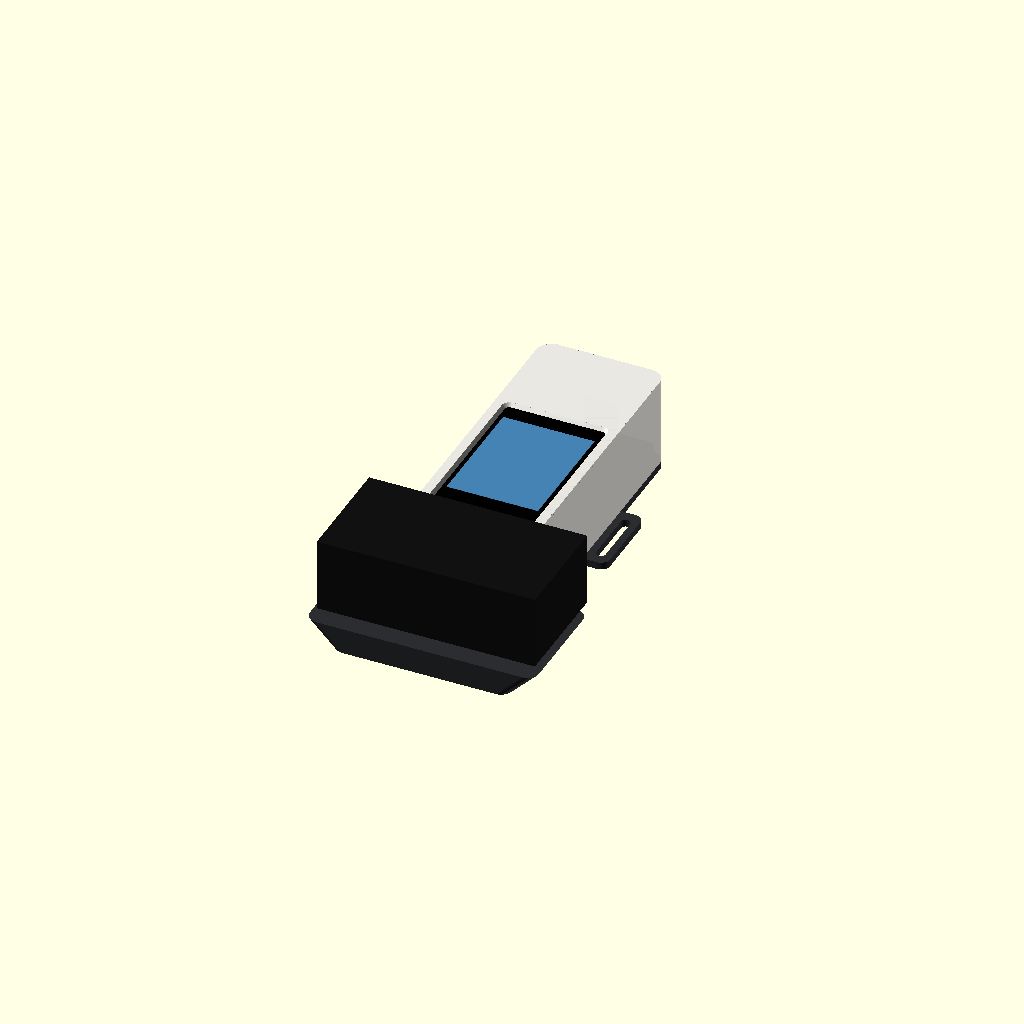
Cell 1: rendered with the file's own defaults.
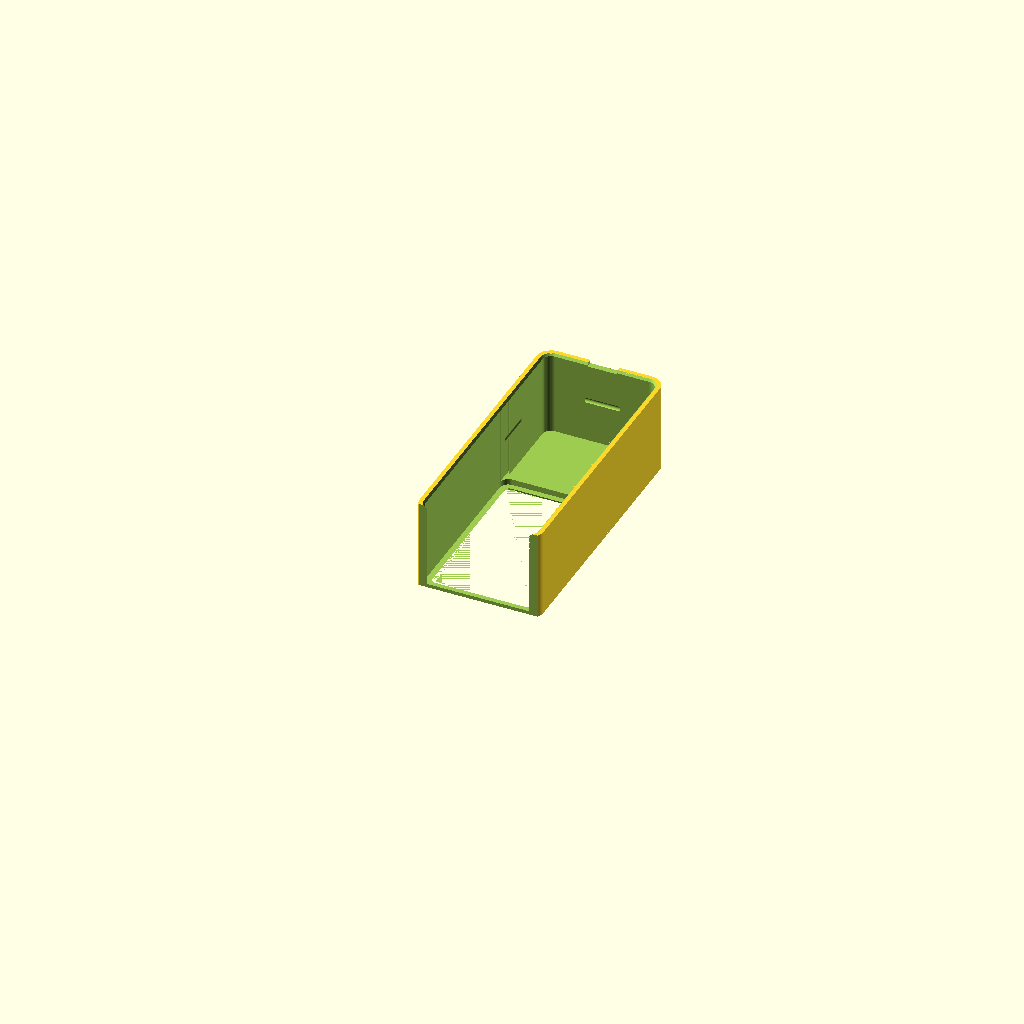
Cell 2 — part set to "shell", the other parameters unchanged.
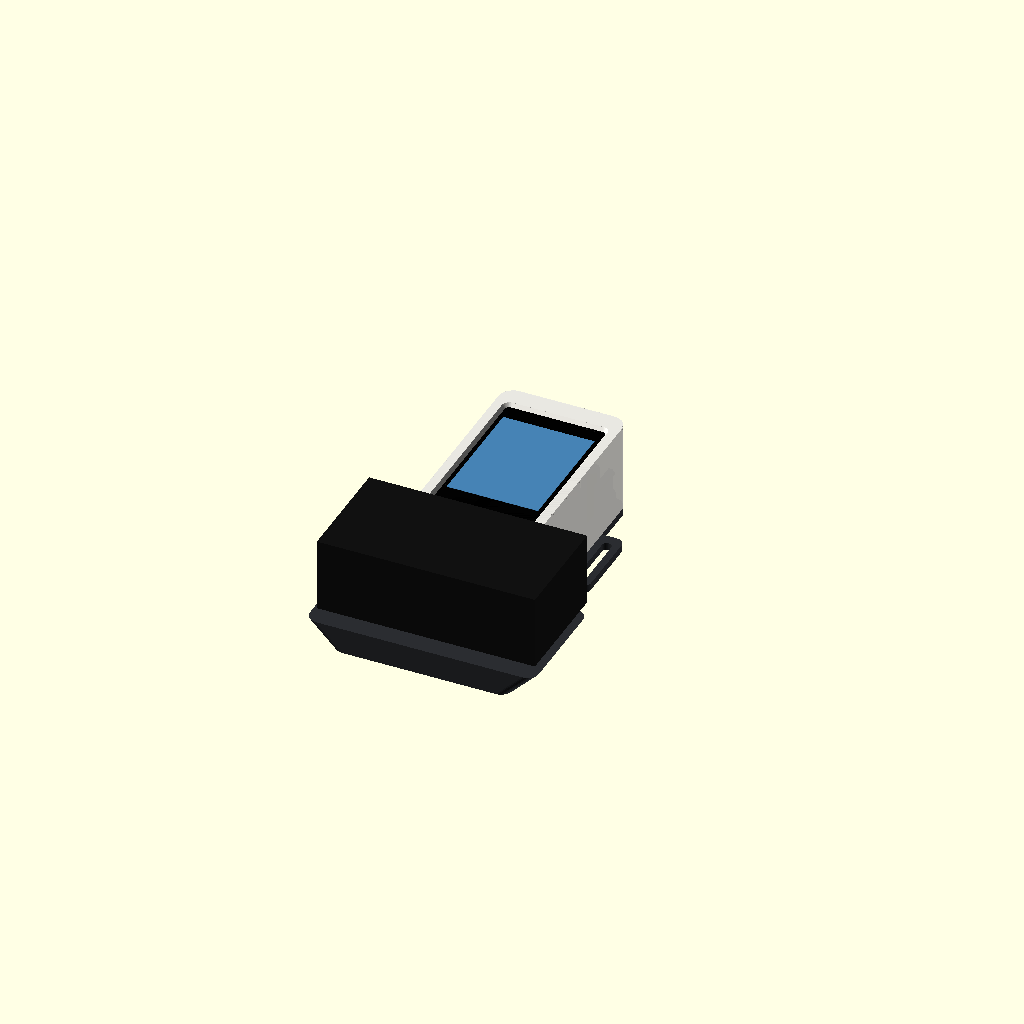
Cell 3: with_motor = false (everything else at default).
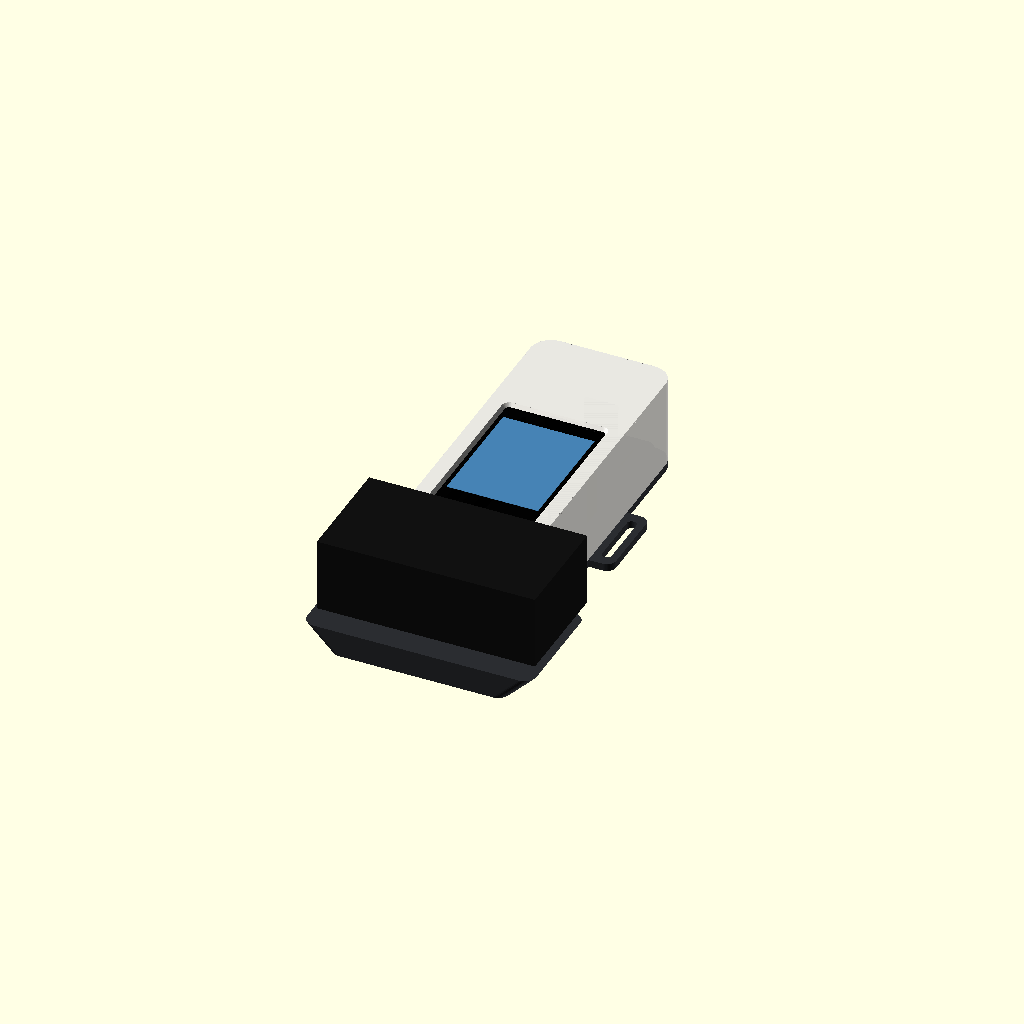
Cell 4: the same model with wall = 4.
All cells are drawn from one camera (rotation 55°, 0°, 25°, orthographic, colour scheme Cornfield), so only the parameter changes between them.
OpenSCAD source file hardware/enclosure/fortwatch_case.scad:
// FortWatch — wrist enclosure for Waveshare ESP32-S3-Touch-LCD-2
// Parametric OpenSCAD model. Units: mm. No screws: snap-fit back plate.
//
// Coordinate system: X = across the wrist (strap direction),
// Y = along the forearm (long side of the display; +Y = towards the elbow),
// Z = up (away from skin).
//
// Layout (everything inside, only the USB-C cable goes out):
//   [ display section ]  board + glass, captured behind the bezel lip
//   [ bay ]              vibration motor in a cradle (transistor/resistor/diode live under the PCB)
//   [ dock ]             open USB-C end + shelf for the side-plugged power bank (no cable)
//
// Parts:
//   shell       — front frame, walls and bay roof; the USB-C end is open for the power bank.
//   back        — back plate: strap ears, snap-fit skirt, 4 pillars pressing the
//                 board's brass standoffs, motor cradle.
//   weight      — eccentric weight that presses on the motor shaft (makes it vibrate).
//   fit_test    — thin top slice of the shell: quick print to check the glass fit.
//   plate       — everything laid out flat for ONE print job.
//
// Export:  cd ../tools && node export-stl.mjs

part = "assembly"; // [assembly, shell, back, weight, fit_test, plate]

$fn = 48;

// ---------- Printing ----------
clr  = 0.4;   // fit clearance per side
wall = 2.0;   // side wall thickness

// ---------- Waveshare ESP32-S3-Touch-LCD-2 (official drawing, docs/hardware/waveshare-size.jpg) ----------
glass_w = 37.10;
glass_l = 58.80;
glass_r = 2.60;
glass_t = 1.10;
active_w = 31.00;
active_l = 41.20;
active_y0 = 10.29;    // glass bottom edge (USB side) -> active area
pcb_w = 35.00;
pcb_l = 48.20;
hole_dx = 29.00;      // M2 standoff spacing X
hole_dy = 42.20;      // M2 standoff spacing Y
pcb_y_offset = 0.0;   // PCB centre vs glass centre along Y. MEASURE with a ruler.
module_depth   = 7.20; // glass front -> PCB back face
standoff_depth = 9.70; // glass front -> end of the brass M2 standoffs

// ---------- Enclosure ----------
lip          = 1.2;  // bezel thickness in front of the glass
lip_overlap  = 1.6;  // how much the bezel covers the glass edge
gap_below    = 18.0; // space behind the standoffs: female Dupont jumpers plug straight onto the
                     // header pins (housing ~14 mm + wire bend). No cutting or soldering needed.
back_t       = 2.5;  // back plate thickness
plug_h       = 1.5;  // pillar base offset (kept for stack-up)
pillar_d     = 6.0;
pillar_extra = 0.0;  // 0 = nominal. If the board rattles, put a bit of tape on the pillar tops.

// Snap-fit: low locating skirt + 4 tall flexible tabs (slit free from the skirt).
// PLA rules (wilsonwaters/3d-printing): strain <= 1-1.5 %, cantilever L:T >= 10:1,
// undercut 0.3-0.5 mm, root fillet >= 1 mm.
// Here: strain = 3*t*d/(2*L^2) = 3*1.35*0.4/(2*14^2) ≈ 0.4 %, L:T = 14/1.35 ≈ 10.4, undercut 0.4.
skirt_t   = 1.2;     // locating skirt wall on the back plate
skirt_h   = 5.0;
tab_t     = 1.35;    // flexible tab thickness (3 extrusion lines @ 0.45)
tab_h     = 15.5;    // flexible tab height above the plate
tab_len   = 11.0;    // tab length (along the wall)
tab_slit  = 0.8;     // slits that free the tab from the skirt
tab_fillet = 1.0;    // root fillet on the inner side
snap_r    = 0.8;     // ridge radius; ridge protrudes snap_r, engages snap_r - clr = 0.4 mm
snap_z_on_tab = 14.0; // ridge height above the plate
edge_ch   = 0.6;     // chamfer on bed-facing outer edges (elephant foot + skin comfort)


// Strap (velcro)
strap_w = 20.0;
strap_t = 3.2;
ear     = 8.0;

// ---------- Bay: wiring + motor ----------
with_motor = true;
rib_t    = 1.5;      // rib that stops the glass sliding into the bay
roof_t   = 1.6;      // bay roof thickness (top face)
// No separate wiring zone: the PN2222, 1 kOhm and 1N4007 fit in the 18 mm under the PCB,
// between the two header rows. The bay only holds the motor.
wire_zone = 0;
// Motor: 130 motor from the hardware desk (measured: body ~25 mm incl. white cap). Cut the zip tie off.
motor_w  = 20.4;     // body width lying on its flat side
motor_h  = 15.0;     // height lying on its flat side
motor_l  = 25.0;     // body length incl. white end cap
motor_nub = 3.0;     // bearing boss on the back of the white cap
motor_shaft = 8.0;   // shaft sticking out the front
shaft_d  = 2.0;
rail_h   = 6.0;
rail_t   = 1.6;
bay_l    = with_motor ? wire_zone + motor_w + 2*rail_t + 6 : wire_zone + 2; // inner length of the bay (Y); +6 keeps the end snap tab free to flex

// ---------- Power bank dock (side-plugged USB-C power bank, e.g. ARMADIN mini) ----------
// The power bank plugs straight into the board and lies flat across the arm (T shape).
// The shelf only supports it from below, so any length/height fits; secure it with a
// velcro strip or rubber band through the two slots.
pb_t_max  = 28;      // thickest power bank supported; thinner ones: shim with tape
dock_len  = 40;      // shelf depth along the arm (Y)
dock_base_w = 60;    // width at the skin
dock_gap  = 0.6;     // gap between shell end and shelf
dock_slot = [3.4, 22]; // velcro/rubber-band slots (X, Y)

// ---------- Derived ----------
in_w  = glass_w + 2*clr;
in_l  = glass_l + 2*clr;
in_r  = glass_r + clr;
bay_total = with_motor || bay_l > 0 ? rib_t + bay_l : 0;
body_in_l = in_l + bay_total;          // full inner length
yc        = bay_total / 2;              // body centre (glass centre is y = 0)
out_w = in_w + 2*wall;
out_l = body_in_l + 2*wall;
out_r = in_r + wall;

z_flange = back_t;
z_plug   = back_t + plug_h;
z_glass  = z_plug + gap_below + standoff_depth;
z_top    = z_glass + lip;
z_pcb    = z_glass - module_depth;
z_usb    = z_pcb - 1.6;
z_snap   = back_t + snap_z_on_tab;

win_w = glass_w - 2*lip_overlap;
win_l = glass_l - 2*lip_overlap;

bay_y0  = in_l/2 + rib_t;                // bay starts here
motor_yc = bay_y0 + wire_zone + (bay_l - wire_zone)/2;
skirt_in_w = in_w - 2*clr - 2*skirt_t;   // usable inner width at the floor
motor_x0 = -in_w/2 + clr + motor_nub + 0.3; // motor body start (-X side, nub behind it); shaft towards +X
motor_notch_l = motor_w + 2*rail_t + 2;     // skirt is cut away here so motor + shaft fit the full width
dock_top = z_usb - pb_t_max/2;           // shelf top: power bank centred on the USB-C plug

holes = [for (sx=[-1,1], sy=[-1,1]) [sx*hole_dx/2, pcb_y_offset + sy*hole_dy/2]];
// tabs: [x, y, angle] — long sides at the mic zone, short ends at the centre.
// All clear of the header Dupont rows (|y| < 17.8), the pillars and the motor.
// long-side tabs sit beside the motor, offset from the shaft/nub axis so the motor and the
// spinning weight never touch them while they flex
tab_motor_dy = -9;   // towards the display: clear of the end wall, the motor nub and the weight
tabs = [ [ (in_w/2 - clr), motor_yc + tab_motor_dy, 0], [-(in_w/2 - clr), motor_yc + tab_motor_dy, 180],
         [0, in_l/2 + bay_total - clr, 90] ];   // no tab at the USB end: it is open for the power bank

// ---------- Helpers ----------
module rrect2(w, l, r) { offset(r) square([w-2*r, l-2*r], center=true); }
module rrect(w, l, r, h) { linear_extrude(h) rrect2(w, l, r); }
module slot_y(w, h, r, depth) { rotate([90,0,0]) linear_extrude(depth, center=true) rrect2(w, h, r); }
module rod_y(r, len) { rotate([90,0,0]) cylinder(r=r, h=len, center=true); }

// ---------- Shell ----------
module shell() {
    difference() {
        translate([0, yc, z_flange]) rrect(out_w, out_l, out_r, z_top - z_flange);

        // display cavity
        translate([0,0,z_flange-1]) rrect(in_w, in_l, in_r, z_glass - z_flange + 1);

        if (bay_total > 0) {
            // bay cavity (under the roof)
            translate([0, bay_y0 + bay_l/2, z_flange-1]) rrect(in_w, bay_l, in_r, z_top - roof_t - z_flange + 1);
            // wire passage under the rib
            translate([0, in_l/2 + rib_t/2, (z_flange + z_glass - 3)/2])
                cube([in_w, rib_t + 4, z_glass - 3 - z_flange + 2], center=true); // full width: skirt passes under the rib
        }

        // display window, chamfered for finger access
        hull() {
            translate([0,0,z_glass-0.01]) rrect(win_w, win_l, 1.5, 0.01);
            translate([0,0,z_top])        rrect(win_w + 2*0.8*lip, win_l + 2*0.8*lip, 1.5 + 0.8*lip, 0.01);
        }
        translate([0,0,z_top-0.01]) rrect(win_w + 2*0.8*lip, win_l + 2*0.8*lip, 1.5 + 0.8*lip, 1);

        // open USB-C end: the shell stops at the glass edge, so the side-plugged power bank
        // sits against the board exactly like on the bare board
        translate([-out_w, -(in_l/2 + wall + 5), z_flange - 1]) cube([2*out_w, (in_l/2 + wall + 5) - glass_l/2, z_top - z_flange + 2]);

        // snap grooves (match the ridges on the back plate tabs)
        for (t = tabs) translate([t[0], t[1], z_snap]) rotate([0,0,t[2]]) rod_y(snap_r + 0.15, tab_len + 1);
        // chamfer on the bed-facing (front) outer edge
        translate([0, yc, z_top]) difference() {
            rrect(out_w + 2, out_l + 2, out_r + 1, 2*edge_ch);
            hull() {
                translate([0,0,-edge_ch - 0.01]) rrect(out_w, out_l, out_r, 0.01);
                translate([0,0,-0.01]) rrect(out_w - 2*edge_ch, out_l - 2*edge_ch, out_r - edge_ch, 0.01);
                translate([0,0,2*edge_ch]) rrect(out_w - 2*edge_ch, out_l - 2*edge_ch, out_r - edge_ch, 0.01);
            }
        }
        // lead-in chamfer at the bottom inner edge
        translate([0, yc, z_flange - 0.01]) hull() {
            rrect(in_w + 1.2, body_in_l + 1.2, in_r + 0.6, 0.01);
            translate([0,0,0.8]) rrect(in_w, body_in_l, in_r, 0.01);
        }
        // pry notch to open (far end, +Y)
        translate([0, yc + out_l/2 - wall/2, z_flange]) cube([10, wall*3, 2.4], center=true);
    }
}

// ---------- Strap ears ----------
module strap_plate(w, l, r, t) {
    difference() {
        union() {
            rrect(w, l, r, t);
            rrect(w + 2*ear, strap_w + 8, 3, t);
        }
        for (sx=[-1,1])
            translate([sx*(w/2 + ear/2), 0, -1]) rrect(strap_t, strap_w + 1, strap_t/2 - 0.01, t + 2);
    }
}

// ---------- Back plate ----------
module back() {
    sk_w = in_w - 2*clr;
    sk_l = body_in_l - 2*clr;
    translate([0, yc, 0]) strap_plate(out_w, out_l, out_r, back_t);
    // locating skirt (with slits around the tabs and a notch for the motor)
    difference() {
        translate([0, yc, back_t - 0.01]) difference() {
            rrect(sk_w, sk_l, in_r - clr, skirt_h);
            translate([0,0,-1]) rrect(sk_w - 2*skirt_t, sk_l - 2*skirt_t, max(in_r - clr - skirt_t, 0.5), skirt_h + 2);
        }
        if (with_motor) for (sx=[-1,1])
            translate([sx*(sk_w/2), motor_yc, back_t + skirt_h/2]) cube([skirt_t*3, motor_notch_l, skirt_h + 2], center=true);
        for (t = tabs, sy=[-1,1]) translate([t[0], t[1], back_t + skirt_h/2]) rotate([0,0,t[2]])
            translate([-skirt_t/2, sy*(tab_len/2 + tab_slit/2), 0]) cube([skirt_t*3, tab_slit, skirt_h + 2], center=true);
    }
    // flexible snap tabs: beam + ridge + inner root fillet (local frame: +X = outward)
    for (t = tabs) translate([t[0], t[1], 0]) rotate([0,0,t[2]]) {
        translate([-tab_t, -tab_len/2, back_t - 0.01]) cube([tab_t, tab_len, tab_h + 0.01]);
        translate([0, 0, z_snap]) intersection() {
            rod_y(snap_r, tab_len);
            translate([snap_r/2 - 0.2, 0, 0]) cube([snap_r + 0.4, tab_len, 2*snap_r], center=true);
        }
        translate([-tab_t + 0.01, tab_len/2, back_t - 0.01]) rotate([90,0,0])
            linear_extrude(tab_len) polygon([[0,0], [-tab_fillet,0], [0,tab_fillet]]);
    }
    // pillars pressing on the brass standoffs
    for (p = holes) translate([p[0], p[1], back_t - 0.01]) cylinder(d=pillar_d, h=plug_h + gap_below + pillar_extra + 0.01);
    // power bank shelf at the USB end (45° flared sides: prints without supports)
    dock_y = -(in_l/2 + wall) - dock_gap;
    difference() {
        union() {
            translate([0, dock_y - dock_len/2, 0]) hull() {
                rrect(dock_base_w, dock_len, 4, 0.01);
                translate([0,0,dock_top - 0.01]) rrect(dock_base_w + 2*dock_top, dock_len, 4, 0.01);
            }
            // tie the shelf into the back plate
            translate([-dock_base_w/2, dock_y - 0.01, 0]) cube([dock_base_w, dock_gap + 4, back_t]);
        }
        for (sx=[-1,1]) translate([sx*(dock_base_w/2 + dock_top - dock_slot[0]/2 - 3), dock_y - dock_len/2, -1])
            rrect(dock_slot[0], dock_slot[1], dock_slot[0]/2 - 0.01, dock_top + 2);
    }
    // motor cradle: two rails along X + end stop
    if (with_motor) translate([0, motor_yc, back_t - 0.01]) {
        for (sy=[-1,1]) translate([motor_x0 + motor_l/2, sy*(motor_w/2 + clr/2 + rail_t/2), rail_h/2])
            cube([motor_l, rail_t, rail_h], center=true);
    }
}

// ---------- Eccentric weight (press on the motor shaft) ----------
module weight() {
    difference() {
        union() {
            cylinder(d=5, h=5);
            intersection() {
                cylinder(r=5.5, h=5);
                translate([-6, 0, -1]) cube([12, 6, 7]);
            }
        }
        translate([0,0,-1]) cylinder(d=shaft_d, h=7, $fn=24); // printed holes come out ~0.1-0.2 small -> snug press fit
    }
}

// ---------- Visual stand-ins ----------
module ghosts() {
    color("black", 0.9) translate([0,0,z_glass - glass_t]) rrect(glass_w, glass_l, glass_r, glass_t);
    color("steelblue") translate([0, -glass_l/2 + active_y0 + active_l/2, z_glass + 0.05]) cube([active_w, active_l, 0.1], center=true);
    color("darkgreen", 0.8) translate([0, pcb_y_offset, z_pcb]) rrect(pcb_w, pcb_l, 1, 1.6);
    if (with_motor) color("silver") translate([motor_x0, motor_yc, back_t]) {
        translate([0, -motor_w/2, 0]) cube([motor_l, motor_w, motor_h]);
        translate([motor_l, 0, motor_h/2]) rotate([0,90,0]) cylinder(d=shaft_d, h=motor_shaft);
        translate([-motor_nub, 0, motor_h/2]) rotate([0,90,0]) cylinder(d=6, h=motor_nub);
        translate([motor_l + 3, 0, motor_h/2]) rotate([0,90,0]) color("orange") weight();
    }
    color("#111111") translate([0, -glass_l/2 - 38/2, z_usb]) cube([74, 38, 25], center=true); // power bank (approx.)
}

// ---------- Layouts ----------
module shell_print() { translate([0,0,z_top]) mirror([0,0,1]) shell(); }

module assembly() {
    color("#2b2d31") back();
    color("#e8e6e1", 0.85) shell();
    ghosts();
}

module fit_test() {
    intersection() { shell_print(); translate([-100,-100,-1]) cube([200,200, lip + 3 + 1]); }
}

module plate() {
    shell_print();
    translate([out_w/2 + out_w/2 + 2*ear + 8, 0, 0]) back();
    translate([-(out_w/2 + 12), -out_l/2 + yc + 8, 0]) weight();
    translate([-(out_w/2 + 12), -out_l/2 + yc + 22, 0]) weight(); // spare
}

if      (part == "shell")    shell_print();
else if (part == "back")     back();
else if (part == "weight")   weight();
else if (part == "fit_test") fit_test();
else if (part == "plate")    plate();
else assembly();
Customizer parameters (derived from the source; name, type, default, range or options):
part: string, default "assembly", options "assembly", "shell", "back", "weight", "fit_test", "plate"
clr: number, default 0.4
wall: number, default 2
glass_w: number, default 37.1
glass_l: number, default 58.8
glass_r: number, default 2.6
glass_t: number, default 1.1
active_w: number, default 31
active_l: number, default 41.2
active_y0: number, default 10.29
pcb_w: number, default 35
pcb_l: number, default 48.2
hole_dx: number, default 29
hole_dy: number, default 42.2
pcb_y_offset: number, default 0
module_depth: number, default 7.2
standoff_depth: number, default 9.7
lip: number, default 1.2
lip_overlap: number, default 1.6
gap_below: number, default 18
back_t: number, default 2.5
plug_h: number, default 1.5
pillar_d: number, default 6
pillar_extra: number, default 0
skirt_t: number, default 1.2
skirt_h: number, default 5
tab_t: number, default 1.35
tab_h: number, default 15.5
tab_len: number, default 11
tab_slit: number, default 0.8
tab_fillet: number, default 1
snap_r: number, default 0.8
snap_z_on_tab: number, default 14
edge_ch: number, default 0.6
strap_w: number, default 20
strap_t: number, default 3.2
ear: number, default 8
with_motor: bool, default true
rib_t: number, default 1.5
roof_t: number, default 1.6
wire_zone: number, default 0
motor_w: number, default 20.4
motor_h: number, default 15
motor_l: number, default 25
motor_nub: number, default 3
motor_shaft: number, default 8
shaft_d: number, default 2
rail_h: number, default 6
rail_t: number, default 1.6
pb_t_max: number, default 28
dock_len: number, default 40
dock_base_w: number, default 60
dock_gap: number, default 0.6
dock_slot: vector, default [3.4, 22]
tab_motor_dy: number, default -9
